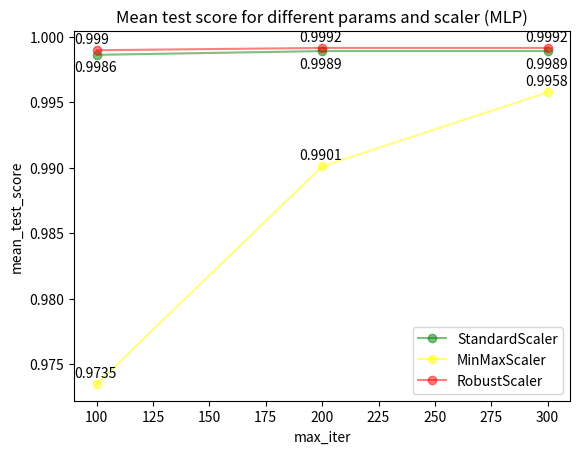

Python code for this plot: (Note: this script raises an exception after producing the figure.)
"""
This module contains scripts for generating post-process plots.

The scripts in this module are used to visualize the results 
of a machine learning process using plots.

"""
import os
import pandas as pd
import matplotlib.pyplot as plt

mlpc = [{
    'name': 'StandardScaler',
    'text': {'x': -10, 'y': -0.0013},
    'color': 'green',
    'values': {
        'params': [{'max_iter': 100}, {'max_iter': 200}, {'max_iter': 300}],
        'mean_test_score': [0.99863462, 0.99892091, 0.99892091],
        'rank_test_score': [3, 1, 1]
    }
}, {
    'name': 'MinMaxScaler',
    'text': {'x': -10, 'y': +0.0005},
    'color': 'yellow',
    'values': {
        'params': [{'max_iter': 100}, {'max_iter': 200}, {'max_iter': 300}],
        'mean_test_score': [0.97350676, 0.99011189, 0.99577168],
        'rank_test_score': [3, 2, 1]
    }
}, {
    'name': 'RobustScaler',
    'text': {'x': -10, 'y': 0.0005},
    'color': 'red',
    'values': {
        'params': [{'max_iter': 100}, {'max_iter': 200}, {'max_iter': 300}],
        'mean_test_score': [0.99898696, 0.99916315, 0.999163158],
        'rank_test_score': [3, 1, 1]
    }
}]

svc = [{
    'name': 'MinMaxScaler',
    'text': {'x': 0, 'y': 0},
    'color': 'red',
    'values': {
        'params': [{'C': 1}, {'C': 10}, {'C': 100}],
        'mean_test_score': [0.91402402, 0.96273789, 0.98978154],
        'rank_test_score': [3, 2, 1]
    }
}]

for result in mlpc:
    r_df = pd.DataFrame(result['values'])
    r_df['params'] = r_df['params'].apply(lambda x: x['max_iter'])

    # Using a line plot
    plt.plot(
        r_df['params'], r_df['mean_test_score'],
        marker='o', label=result['name'], color=result['color'], alpha=0.5
    )

    # Add labels to the points
    for i in range(len(r_df['params'])):
        plt.text(
            r_df['params'].iloc[i] + result['text']['x'],
            r_df['mean_test_score'].iloc[i] + result['text']['y'],
            str(round(r_df['mean_test_score'].iloc[i], 4))
        )

plt.xlabel('max_iter')
plt.ylabel('mean_test_score')
plt.title('Mean test score for different params and scaler (MLP)')
plt.legend()
plt.savefig(os.path.join('img', 'model_score', 'mlp_mean_test_score_zoom.png'))
plt.close()
